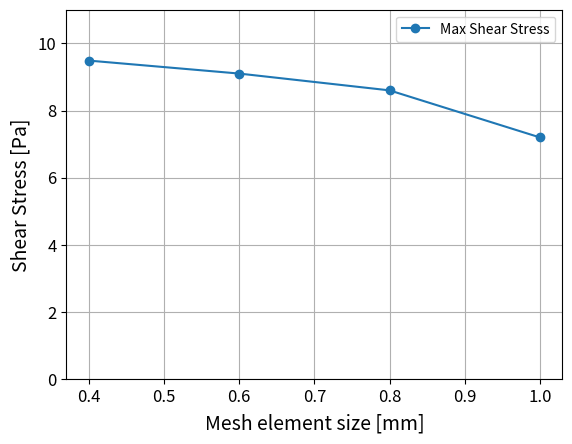

The script that saved this image:
import numpy as np
import matplotlib.pyplot as plt

thicknesses = [0.002, 0.003, 0.005]
principal_stress = [13.2, 9.486, 4.481292517]

conv_t = [1, 0.8, 0.6, 0.4]
conv_shear = [7.2, 8.6, 9.1, 9.486]
# Plot original data points

if False:
    plt.plot(thicknesses, principal_stress, label="Shear Stress", marker="o")
    plt.xlabel("Thickness [m]", fontsize=14, labelpad=5)
    plt.ylabel("Shear Stress [Pa]", fontsize=14, labelpad=5)
    plt.tick_params(labelsize=12)
    plt.legend()
    plt.grid(True)
    plt.show()

if True:
    plt.plot(conv_t, conv_shear, label="Max Shear Stress", marker="o")
    plt.xlabel("Mesh element size [mm]", fontsize=14, labelpad=5)
    plt.ylabel("Shear Stress [Pa]", fontsize=14, labelpad=5)
    plt.tick_params(labelsize=12)
    plt.ylim(bottom=0, top=11)
    plt.legend()
    plt.grid(True)
    plt.show()

t = 0.002


def calculate_stress_ansys(t: float):
    if t <= 0.003:
        thicknesses_1 = thicknesses[0:2]
        principal_stress_1 = principal_stress[0:2]

        # Perform linear regression: y = m*x + c
        coeffs = np.polyfit(thicknesses_1, principal_stress_1, 1)
        m, c = coeffs
        return t * m + c
    else:
        thicknesses_2 = thicknesses[1::]
        principal_stress_2 = principal_stress[1::]
        # Perform linear regression: y = m*x + c
        coeffs = np.polyfit(thicknesses_2, principal_stress_2, 1)
        m, c = coeffs
        return t * m + c


print(calculate_stress_ansys(t))
print(calculate_stress_ansys(t + 0.003))
